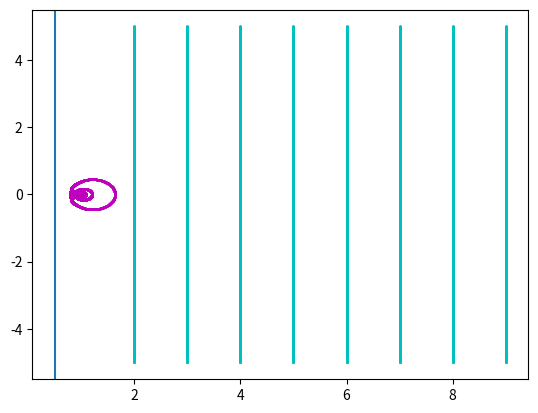

Write the Python code that produced this figure.
import matplotlib.pyplot as plt
import numpy as np

def R(s,t,n):
  return -np.sin(t*np.log(n))/n**s

def L(s,t, n):
  return np.cos(t*np.log(n))/n**s

def zeta_real(s,t, m):
  return sum(L(s,t,n) for n in range(1,m+1))

def zeta_img(s,t,m):
  return sum(R(s,t,n) for n in range(1,m+1))

def zeta(s,t, m):
  return zeta_real(s,t,m)+1j*zeta_img(s,t,m)

S = np.arange(2, 10, 1)
T = np.arange(-5, 5, 0.01)

points = [(s,t) for s in S for t in T]
output = [zeta(s,t,100) for (s,t) in points]
domain = [s+t*1j for (s,t) in points]
plt.axvline(x=1/2)
X1 = [x.real for x in domain]
Y1 = [x.imag for x in domain]
plt.scatter(X1,Y1,color = 'c', s=1**2)
X2 = [x.real for x in output]
Y2 = [x.imag for x in output]
plt.scatter(X2,Y2, color = 'm', s=1**2)
plt.savefig("filename.png")
plt.show()